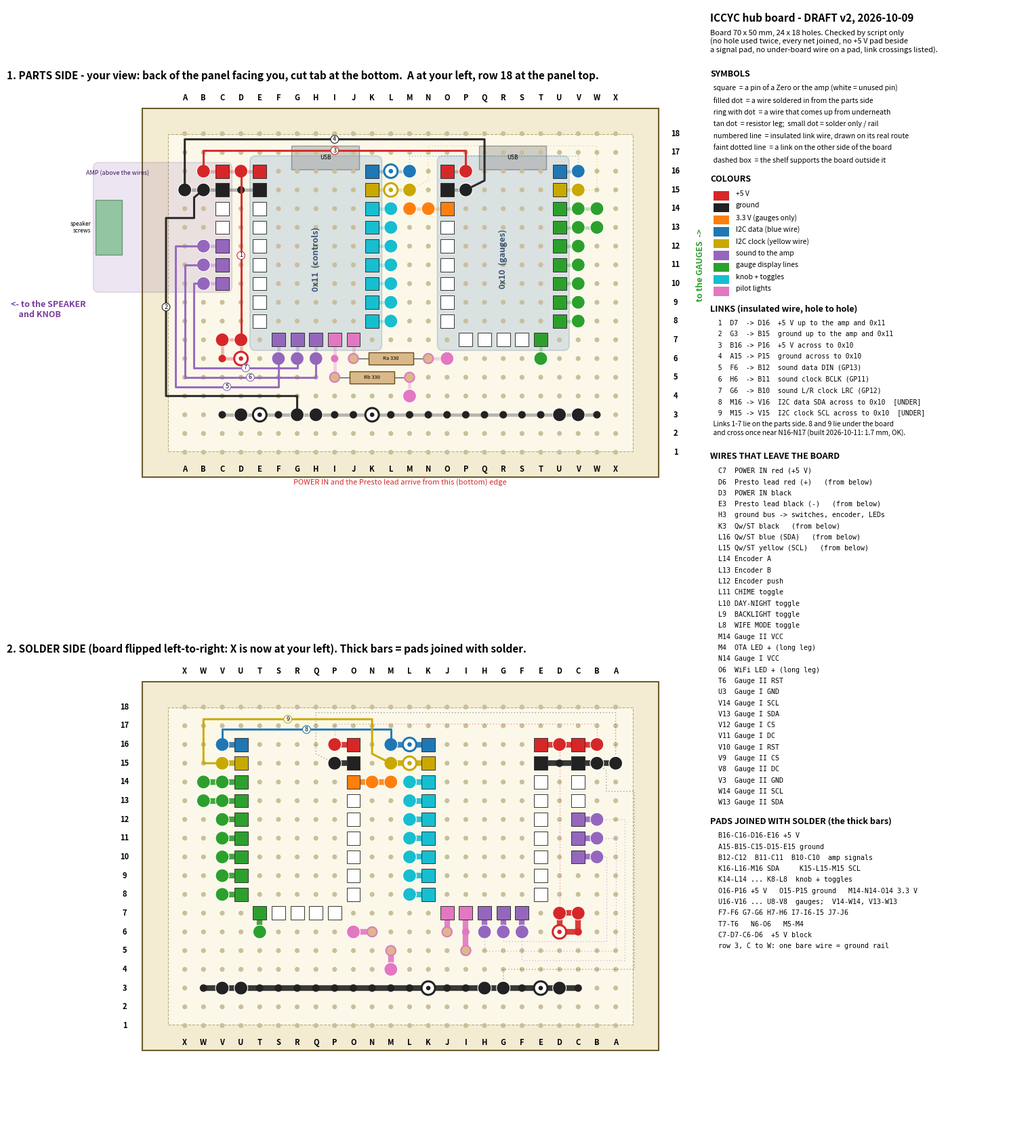

Source code (Python):
# ICCYC hub perfboard layout - draft v2 (2026-10-09).
# Single source of truth: every hole, link and route is defined here; the script checks them and draws
# hub-board-layout.png. Change the layout HERE and re-run:  python hub_layout.py
#
# 2026-10-11: added a link-crossing check. Links 8 and 9 (under the board) cross once near N16-N17; built that way
# by Jason 2026-10-11, measured 1.7 mm at the crossing (limit 2 mm) -> accepted, listed in ACCEPTED_CROSSINGS.
#
# Hole names are the ones printed on Jason's boards: columns A-X, rows 1-18, and seen from the parts side
# (as the board sits on the hub shelf, back of the panel facing you) A is at the LEFT and row 18 at the TOP.
#
# v1 -> v2 (2026-10-09): board measured 70 x 50 mm (was assumed 61 x 46); links re-routed so that none lies
# under the board except the two I2C links; ground rail hooks into C3 / W3; amp signals land on column B.
import json
import matplotlib
matplotlib.use("Agg")
import matplotlib.pyplot as plt
from matplotlib.patches import Rectangle, FancyBboxPatch, Circle

COLS = "ABCDEFGHIJKLMNOPQRSTUVWX"; NROW = 18
PITCH = 2.54
BOARD_W, BOARD_H = 70.0, 50.0      # measured by Jason 2026-10-09
LEDGE = 3.5                        # the hub shelf (P1) supports the board this far in from each edge
def cx(c): return COLS.index(c)
def parse(h): return h[0], int(h[1:])

NETCOL = {"5V":"#d62728","GND":"#222222","3V3":"#ff7f0e","SDA":"#1f77b4","SCL":"#c9a800",
          "I2S":"#9467bd","GAUGE":"#2ca02c","CTRL":"#17becf","LED":"#e377c2","NC":"#bbbbbb"}
HOLES = {}
def put(h, net, kind, label):
    assert h not in HOLES, f"hole {h} used twice: {HOLES[h]} / {label}"
    HOLES[h] = dict(net=net, kind=kind, label=label)
W, B, L, S = "wire", "wire-from-below", "link", "bridge"

# --- amp (MAX98357A): 7 pins in column C, body hangs off the left edge. Order confirmed on the real amp 2026-10-09
for r, (net, lab) in zip(range(16, 9, -1), [("5V","Vin"),("GND","GND"),("NC","SD"),("NC","GAIN"),("DIN","DIN"),("BCLK","BCLK"),("LRC","LRC")]):
    put(f"C{r}", net, "pin", f"amp {lab}")
# --- RP2040-Zero (USB end toward row 18). Pin names confirmed against the silkscreen 2026-10-09; all 23 pins fit the grid
LEFT  = ["5V","GND","3V3","GP29","GP28","GP27","GP26","GP15","GP14"]
RIGHT = [f"GP{i}" for i in range(9)]
BOT   = ["GP13","GP12","GP11","GP10","GP9"]
def zero(name, lc, use):
    li = cx(lc)
    for i, p in enumerate(LEFT):  put(f"{COLS[li]}{16-i}",   use.get(p, "NC"), "pin", f"{name} {p}")
    for i, p in enumerate(RIGHT): put(f"{COLS[li+6]}{16-i}", use.get(p, "NC"), "pin", f"{name} {p}")
    for i, p in enumerate(BOT):   put(f"{COLS[li+1+i]}7",    use.get(p, "NC"), "pin", f"{name} {p}")
zero("0x11", "E", {"5V":"5V","GND":"GND","GP0":"SDA","GP1":"SCL","GP2":"ENC_A","GP3":"ENC_B","GP4":"ENC_SW",
                   "GP5":"SW_CHIME","GP6":"SW_DAYNIGHT","GP7":"SW_BACKLIGHT","GP8":"SW_WIFEMODE",
                   "GP9":"LED_WIFI_R","GP10":"LED_OTA_R","GP11":"BCLK","GP12":"LRC","GP13":"DIN"})
zero("0x10", "O", {"5V":"5V","GND":"GND","3V3":"3V3","GP0":"SDA","GP1":"SCL","GP2":"SCK","GP3":"MOSI",
                   "GP4":"CS1","GP5":"DC1","GP6":"RST1","GP7":"CS2","GP8":"DC2","GP9":"RST2"})
# --- +5 V block (C7 D7 C6 D6)
put("C7","5V",W,"POWER IN red (+5 V)");  put("D7","5V",L,"link 1 to D16")
put("D6","5V",B,"Presto lead red (+)");  put("C6","5V",S,"(solder only)")
# --- top-left power pads
put("B16","5V",L,"link 3 to P16");   put("D16","5V",L,"link 1 from D7")
put("B15","GND",L,"link 2 from G3"); put("D15","GND",S,"(solder only)"); put("A15","GND",L,"link 4 to P15")
put("P16","5V",L,"link 3 from B16"); put("P15","GND",L,"link 4 from A15")
# --- ground rail, row 3, C..W (bare wire on the solder side, hooked into C3 and W3)
rail = {"C":("rail","rail hook"), "W":("rail","rail hook"), "D":(W,"POWER IN black"), "E":(B,"Presto lead black (-)"),
        "G":(L,"link 2 to B15"), "H":(W,"ground bus -> switches, encoder, LEDs"), "K":(B,"Qw/ST black"),
        "U":(W,"Gauge I GND"), "V":(W,"Gauge II GND")}
for c in COLS[cx("C"):cx("W")+1]:
    k,l = rail.get(c, ("rail","GND rail (spare)")); put(f"{c}3", "GND", k, l)
# --- sound
put("B12","DIN",L,"link 5 from F6"); put("B11","BCLK",L,"link 6 from H6"); put("B10","LRC",L,"link 7 from G6")
put("F6","DIN",L,"link 5 to B12");   put("H6","BCLK",L,"link 6 to B11");   put("G6","LRC",L,"link 7 to B10")
# --- I2C
put("L16","SDA",B,"Qw/ST blue (SDA)");   put("M16","SDA",L,"link 8 to V16")
put("L15","SCL",B,"Qw/ST yellow (SCL)"); put("M15","SCL",L,"link 9 to V15")
put("V16","SDA",L,"link 8 from M16");    put("V15","SCL",L,"link 9 from M15")
# --- knob + toggles
for r,(n,l) in zip(range(14,7,-1),[("ENC_A","Encoder A"),("ENC_B","Encoder B"),("ENC_SW","Encoder push"),
        ("SW_CHIME","CHIME toggle"),("SW_DAYNIGHT","DAY-NIGHT toggle"),("SW_BACKLIGHT","BACKLIGHT toggle"),("SW_WIFEMODE","WIFE MODE toggle")]):
    put(f"L{r}", n, W, l)
# --- pilot-light resistors
put("J6","LED_WIFI_R","res","Ra 330R"); put("N6","LED_WIFI","res","Ra 330R"); put("O6","LED_WIFI",W,"WiFi LED + (long leg)")
put("I6","LED_OTA_R",S,"(solder only)"); put("I5","LED_OTA_R","res","Rb 330R")
put("M5","LED_OTA","res","Rb 330R");     put("M4","LED_OTA",W,"OTA LED + (long leg)")
# --- gauges
put("N14","3V3",W,"Gauge I VCC"); put("M14","3V3",W,"Gauge II VCC")
put("V14","SCK",W,"Gauge I SCL"); put("W14","SCK",W,"Gauge II SCL")
put("V13","MOSI",W,"Gauge I SDA"); put("W13","MOSI",W,"Gauge II SDA")
put("V12","CS1",W,"Gauge I CS"); put("V11","DC1",W,"Gauge I DC"); put("V10","RST1",W,"Gauge I RST")
put("V9","CS2",W,"Gauge II CS"); put("V8","DC2",W,"Gauge II DC"); put("T6","RST2",W,"Gauge II RST")

# links: number, from, to, what, side, route as (column position, row) points; column position 0 = A, 1 = B ...
P="parts"; SS="solder"
LINKS = [
 (1,"D7","D16","+5 V up to the amp and 0x11",P,[(3,7),(3,16)]),
 (2,"G3","B15","ground up to the amp and 0x11",P,[(6,3),(6,4.0),(-1.0,4.0),(-1.0,13.5),(0.5,13.5),(0.5,14.6),(1,15)]),
 (3,"B16","P16","+5 V across to 0x10",P,[(1,16),(1,17.1),(15,17.1),(15,16)]),
 (4,"A15","P15","ground across to 0x10",P,[(0,15),(0,17.7),(16,17.7),(16,15.5),(15,15)]),
 (5,"F6","B12","sound data DIN (GP13)",P,[(5,6),(5,4.5),(-0.5,4.5),(-0.5,12),(1,12)]),
 (6,"H6","B11","sound clock BCLK (GP11)",P,[(7,6),(7,5.0),(0.0,5.0),(0.0,11),(1,11)]),
 (7,"G6","B10","sound L/R clock LRC (GP12)",P,[(6,6),(6,5.5),(0.5,5.5),(0.5,10),(1,10)]),
 (8,"M16","V16","I2C data SDA across to 0x10",SS,[(12,16),(12,16.8),(21,16.8),(21,16)]),
 (9,"M15","V15","I2C clock SCL across to 0x10",SS,[(12,15),(13,15.5),(13,17.35),(22,17.35),(22,15),(21,15)]),
]
RES = [("J6","N6","Ra"),("I5","M5","Rb")]

# ---------------- checks ----------------
def nb(h):
    c,r = parse(h); i = cx(c); out=[]
    for dc,dr in ((1,0),(-1,0),(0,1),(0,-1)):
        if 0<=i+dc<24 and 1<=r+dr<=NROW: out.append(f"{COLS[i+dc]}{r+dr}")
    return out
errs=[]; notes=[]
nets={}
for h,d in HOLES.items():
    if d["net"]!="NC": nets.setdefault(d["net"],[]).append(h)
link_adj={}
for n,a,b,*_ in LINKS:
    assert HOLES[a]["net"]==HOLES[b]["net"], (a,b)
    assert HOLES[a]["kind"]==L and HOLES[b]["kind"]==L, (a,b)
    link_adj.setdefault(a,[]).append(b); link_adj.setdefault(b,[]).append(a)
for n,hs in nets.items():                       # every net is one joined group (touching pads, a link, or the rail)
    seen={hs[0]}; todo=[hs[0]]
    while todo:
        h=todo.pop()
        for x in nb(h)+link_adj.get(h,[]):
            if x in HOLES and HOLES[x]["net"]==n and x not in seen: seen.add(x); todo.append(x)
    if len(seen)!=len(hs): errs.append(f"net {n} is not fully joined: {sorted(set(hs)-seen)} left out")
for h,d in HOLES.items():                       # touching pads on different nets
    for x in nb(h):
        if x in HOLES and x>h:
            a,b = d["net"],HOLES[x]["net"]
            if a!=b and "NC" not in (a,b):
                if "5V" in (a,b) and {a,b}!={"5V","GND"}: errs.append(f"+5 V pad beside a signal pad: {h}({a}) / {x}({b})")
                elif "5V" in (a,b) and not (d["kind"]=="pin" and HOLES[x]["kind"]=="pin"): notes.append(f"{h}({a}) beside {x}({b})")
for h,d in HOLES.items():                       # rows 1 and 18 sit on the shelf ledge (hole centre 3.4 mm from the edge)
    if parse(h)[1] in (1,18): errs.append(f"{h} is in row 1/18 (on the shelf ledge)")
for a,b,n in RES:
    if abs(cx(a[0])-cx(b[0]))*PITCH < 10: errs.append(f"{n} span too short")
# a link lying on the SOLDER side must not lie on a pad that gets soldered
def seg_pts(route):
    pts=[]
    for (x0,y0),(x1,y1) in zip(route,route[1:]):
        n=max(2,int(max(abs(x1-x0),abs(y1-y0))*20))
        pts += [(x0+(x1-x0)*t/n, y0+(y1-y0)*t/n) for t in range(n+1)]
    return pts
for n,a,b,what,side,route in LINKS:
    assert route[0]==(cx(a[0]),int(a[1:])) and route[-1]==(cx(b[0]),int(b[1:])), f"link {n} route ends"
    if side==SS:
        for h,d in HOLES.items():
            if h in (a,b): continue
            c,r=parse(h)
            if any(abs(x-cx(c))<0.3 and abs(y-r)<0.3 for x,y in seg_pts(route)): errs.append(f"solder-side link {n} lies on pad {h}")
# links on the same side that cross each other (added 2026-10-11: v2 was published saying "under the board
# nothing crosses", but links 8 and 9 cross once near N16-N17 and no check caught it)
ACCEPTED_CROSSINGS = {frozenset((5,6)), frozenset((5,7)),   # parts side, insulated, room above (built 2026-10-10)
                      frozenset((8,9))}                     # under the board; built 2026-10-11, measured 1.7 mm (limit 2 mm)
def _segs(route): return list(zip(route, route[1:]))
def _cross(p1,p2,q1,q2):
    def o(a,b,c): return (b[0]-a[0])*(c[1]-a[1])-(b[1]-a[1])*(c[0]-a[0])
    d1,d2,d3,d4 = o(q1,q2,p1),o(q1,q2,p2),o(p1,p2,q1),o(p1,p2,q2)
    return (d1*d2<0) and (d3*d4<0)
crossings=[]
for i,(n1,*_,s1,r1) in enumerate(LINKS):
    for (n2,*_,s2,r2) in LINKS[i+1:]:
        if s1!=s2: continue
        if any(_cross(a,b,c,d) for a,b in _segs(r1) for c,d in _segs(r2)):
            crossings.append((n1,n2,s1))
            if frozenset((n1,n2)) not in ACCEPTED_CROSSINGS: errs.append(f"links {n1} and {n2} cross ({s1} side)")
print("link crossings:", crossings)
print("holes used:", len(HOLES)); print("ERRORS:", errs or "none")
print("+5 V beside ground on wire pads (expected, check with a meter):", notes)
json.dump(HOLES, open("hub_holes.json","w"), indent=1)

# ---------------- drawing ----------------
def netcolor(n):
    if n in NETCOL: return NETCOL[n]
    if n in ("DIN","BCLK","LRC"): return NETCOL["I2S"]
    if n in ("SCK","MOSI","CS1","DC1","RST1","CS2","DC2","RST2"): return NETCOL["GAUGE"]
    if n.startswith("LED"): return NETCOL["LED"]
    return NETCOL["CTRL"]
MX = (BOARD_W-23*PITCH)/2/PITCH; MY = (BOARD_H-17*PITCH)/2/PITCH; LG = LEDGE/PITCH

def draw(ax, mirror, title):
    X = (lambda x: 23-x) if mirror else (lambda x: x)
    Y = lambda r: r
    ax.add_patch(Rectangle((-MX, 1-MY), 23+2*MX, 17+2*MY, fc="#f3ecd2", ec="#6b5d2e", lw=1.5, zorder=0))
    ax.add_patch(Rectangle((-MX+LG, 1-MY+LG), 23+2*MX-2*LG, 17+2*MY-2*LG, fc="#fbf8ea", ec="#b9ab78", lw=0.8, ls="--", zorder=0.1))
    if not mirror:
        for name, lc in (("0x11  (controls)", "E"), ("0x10  (gauges)", "O")):
            i = cx(lc)
            ax.add_patch(FancyBboxPatch((i-0.5, 6.45), 7.0, 10.35, boxstyle="round,pad=0.02,rounding_size=0.3", fc="#2f6fb5", ec="#12365e", alpha=0.16, lw=1.2, zorder=1))
            ax.add_patch(Rectangle((i+1.7, 16.1), 3.6, 1.25, fc="#999", ec="#444", alpha=0.45, zorder=1.1))
            ax.text(i+3.5, 16.72, "USB", ha="center", va="center", fontsize=6, zorder=5)
            ax.text(i+3, 11.3, name, ha="center", va="center", fontsize=9, color="#12365e", weight="bold", rotation=90, zorder=5, alpha=0.8)
        ax.add_patch(FancyBboxPatch((2.5-18.7/PITCH, 13-17.5/PITCH/2), 18.7/PITCH, 17.5/PITCH, boxstyle="round,pad=0.02,rounding_size=0.3", fc="#7b3fa0", ec="#3d1757", alpha=0.13, lw=1.2, zorder=1))
        ax.text(-3.6, 15.9, "AMP (above the wires)", ha="center", va="center", fontsize=6.5, color="#3d1757", zorder=5)
        ax.add_patch(Rectangle((-4.75, 11.55), 1.4, 2.9, fc="#3aa655", ec="#1c5a2c", alpha=0.5, zorder=1.2))
        ax.text(-5.0, 13, "speaker\nscrews", ha="right", va="center", fontsize=6)
    for i in range(24):
        for r in range(1, NROW+1):
            if f"{COLS[i]}{r}" not in HOLES: ax.add_patch(Circle((X(i), Y(r)), 0.13, fc="#c9bf99", ec="none", zorder=2))
    for h,d in HOLES.items():                   # solder bridges
        if d["net"]=="NC": continue
        c,r = parse(h); i=cx(c)
        for x in nb(h):
            if x in HOLES and HOLES[x]["net"]==d["net"] and x>h:
                c2,r2=parse(x); i2=cx(c2)
                if d["kind"]=="pin" and HOLES[x]["kind"]=="pin": continue
                ax.plot([X(i),X(i2)],[Y(r),Y(r2)], color=netcolor(d["net"]), lw=6 if mirror else 3.5, alpha=0.9 if mirror else 0.3, solid_capstyle="round", zorder=2.5)
    for n,a,b,what,side,route in LINKS:         # links, drawn along their real routes
        here = (side==SS)==mirror
        xs=[X(p[0]) for p in route]; ys=[Y(p[1]) for p in route]
        ax.plot(xs, ys, color=netcolor(HOLES[a]["net"]), lw=2.2 if here else 0.9, ls="-" if here else (0,(1,2.5)), zorder=6 if here else 3, alpha=0.95 if here else 0.5, solid_joinstyle="round")
        if here:
            k=len(route)//2; mxp=(xs[k-1]+xs[k])/2; myp=(ys[k-1]+ys[k])/2
            ax.text(mxp, myp, str(n), fontsize=6.5, ha="center", va="center", zorder=7, bbox=dict(boxstyle="circle,pad=0.15", fc="white", ec=netcolor(HOLES[a]["net"]), lw=0.8))
    if not mirror:
        for a,b,n in RES:
            (ca,ra),(cb,rb)=parse(a),parse(b)
            ax.plot([cx(ca),cx(cb)],[ra,rb], color="#555", lw=1, zorder=3)
            ax.add_patch(Rectangle((cx(ca)+0.8, ra-0.32), cx(cb)-cx(ca)-1.6, 0.64, fc="#d9b98a", ec="#6b4a1e", zorder=3.5))
            ax.text((cx(ca)+cx(cb))/2, ra, n+" 330", fontsize=5.5, ha="center", va="center", zorder=4)
    for h,d in HOLES.items():
        c,r=parse(h); i=cx(c); col=netcolor(d["net"]); k=d["kind"]
        if k=="pin":   ax.add_patch(Rectangle((X(i)-0.36, Y(r)-0.36), 0.72, 0.72, fc=col if d["net"]!="NC" else "white", ec="#333", lw=0.7, zorder=4))
        elif k==B:     ax.add_patch(Circle((X(i), Y(r)), 0.36, fc="white", ec=col, lw=2.2, zorder=4)); ax.add_patch(Circle((X(i), Y(r)), 0.12, fc=col, ec="none", zorder=4.1))
        elif k in ("rail",S): ax.add_patch(Circle((X(i), Y(r)), 0.2, fc=col, ec="none", zorder=4))
        elif k=="res": ax.add_patch(Circle((X(i), Y(r)), 0.26, fc="#d9b98a", ec=col, lw=1.5, zorder=4))
        else:          ax.add_patch(Circle((X(i), Y(r)), 0.36, fc=col, ec="white", lw=0.8, zorder=4))
    for i in range(24):
        for yy in (19.9, 0.1): ax.text(X(i), yy, COLS[i], ha="center", va="center", fontsize=8, weight="bold")
    for r in range(1, NROW+1):
        ax.text(-3.2 if mirror else 26.2, Y(r), str(r), ha="center", va="center", fontsize=8, weight="bold")
    ax.set_xlim(-9.5, 27.5); ax.set_ylim(-1.0, 20.6); ax.set_aspect("equal"); ax.axis("off")
    ax.set_title(title, fontsize=11, loc="left", weight="bold")

fig = plt.figure(figsize=(15.5, 18))
ax1 = fig.add_axes([0.02, 0.50, 0.66, 0.46]); ax2 = fig.add_axes([0.02, 0.03, 0.66, 0.46])
draw(ax1, False, "1. PARTS SIDE - your view: back of the panel facing you, cut tab at the bottom.  A at your left, row 18 at the panel top.")
draw(ax2, True,  "2. SOLDER SIDE (board flipped left-to-right: X is now at your left). Thick bars = pads joined with solder.")
ax1.text(27.3, 11, "to the GAUGES  ->", rotation=90, fontsize=9, va="center", color="#2ca02c", weight="bold")
ax1.text(-9.3, 8.6, "<- to the SPEAKER\n    and KNOB", fontsize=9, va="center", color="#7b3fa0", weight="bold")
ax1.text(11.5, -0.75, "POWER IN and the Presto lead arrive from this (bottom) edge", fontsize=8, ha="center", color="#d62728")
axl = fig.add_axes([0.69, 0.03, 0.30, 0.93]); axl.axis("off")
y=0.995
def line(t, **kw):
    global y; dy=kw.pop("dy",0.0125); axl.text(0, y, t, transform=axl.transAxes, va="top", **kw); y-=dy*0.84
line("ICCYC hub board - DRAFT v2, 2026-10-09", fontsize=11, weight="bold", dy=0.018)
line("Board 70 x 50 mm, 24 x 18 holes. Checked by script only\n(no hole used twice, every net joined, no +5 V pad beside\na signal pad, no under-board wire on a pad, link crossings listed).", fontsize=8, dy=0.042)
line("SYMBOLS", fontsize=9, weight="bold", dy=0.016)
for t in ["square  = a pin of a Zero or the amp (white = unused pin)","filled dot  = a wire soldered in from the parts side",
          "ring with dot  = a wire that comes up from underneath","tan dot  = resistor leg;  small dot = solder only / rail",
          "numbered line  = insulated link wire, drawn on its real route","faint dotted line  = a link on the other side of the board",
          "dashed box  = the shelf supports the board outside it"]:
    line("  "+t, fontsize=7.5)
y-=0.006
line("COLOURS", fontsize=9, weight="bold", dy=0.016)
for n,t in [("5V","+5 V"),("GND","ground"),("3V3","3.3 V (gauges only)"),("SDA","I2C data (blue wire)"),("SCL","I2C clock (yellow wire)"),
            ("I2S","sound to the amp"),("GAUGE","gauge display lines"),("CTRL","knob + toggles"),("LED","pilot lights")]:
    axl.add_patch(Rectangle((0.01, y-0.009), 0.05, 0.008, transform=axl.transAxes, fc=NETCOL[n], ec="none"))
    axl.text(0.08, y, t, transform=axl.transAxes, va="top", fontsize=7.5); y-=0.0125*0.84
y-=0.006
line("LINKS (insulated wire, hole to hole)", fontsize=9, weight="bold", dy=0.016)
for n,a,b,what,side,route in LINKS:
    line(f"  {n}  {a:<4}-> {b:<4} {what}" + ("  [UNDER]" if side==SS else ""), fontsize=7.0, family="monospace", dy=0.0118)
line("  Links 1-7 lie on the parts side. 8 and 9 lie under the board\n  and cross once near N16-N17 (built 2026-10-11: 1.7 mm, OK).", fontsize=7.3, dy=0.026)
y-=0.006
line("WIRES THAT LEAVE THE BOARD", fontsize=9, weight="bold", dy=0.016)
order = sorted([h for h,d in HOLES.items() if d["kind"] in (W,B)], key=lambda h:(cx(h[0]), -int(h[1:])))
for h in order:
    d=HOLES[h]; line(f"  {h:<4}{d['label']}" + ("   (from below)" if d["kind"]==B else ""), fontsize=7.2, family="monospace", dy=0.0116)
y-=0.006
line("PADS JOINED WITH SOLDER (the thick bars)", fontsize=9, weight="bold", dy=0.016)
for t in ["B16-C16-D16-E16 +5 V","A15-B15-C15-D15-E15 ground","B12-C12  B11-C11  B10-C10  amp signals","K16-L16-M16 SDA     K15-L15-M15 SCL",
          "K14-L14 ... K8-L8  knob + toggles","O16-P16 +5 V   O15-P15 ground   M14-N14-O14 3.3 V","U16-V16 ... U8-V8  gauges;  V14-W14, V13-W13",
          "F7-F6 G7-G6 H7-H6 I7-I6-I5 J7-J6","T7-T6   N6-O6   M5-M4","C7-D7-C6-D6  +5 V block","row 3, C to W: one bare wire = ground rail"]:
    line("  "+t, fontsize=7.2, family="monospace", dy=0.0116)
print("legend end y =", round(y,3))
fig.savefig("hub-board-layout.png", dpi=130, facecolor="white"); print("saved")
